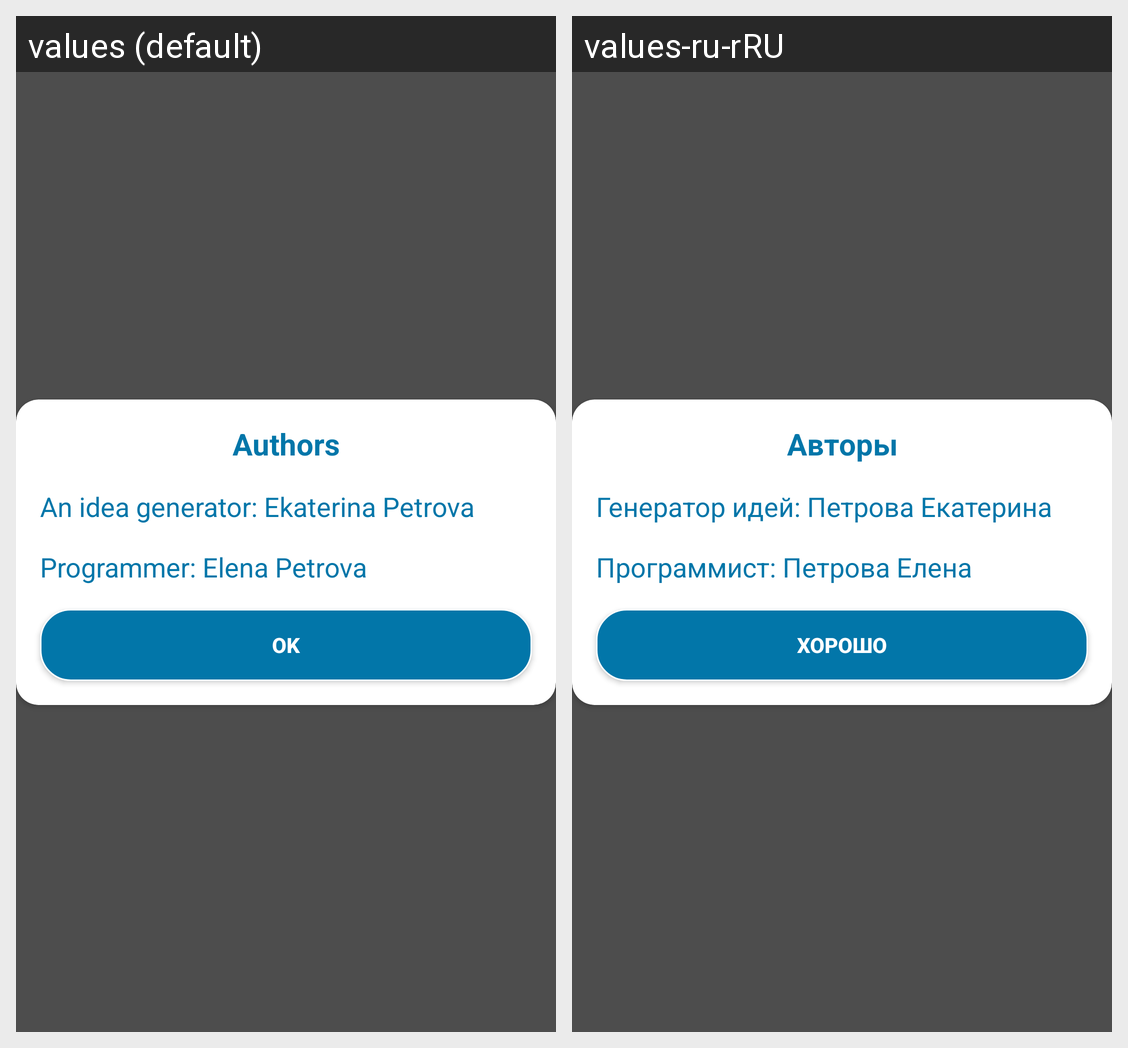

Locale-by-locale string values for the Android screen shown in this grid:
Android screen res/layout/dialog_authors.xml rendered under 2 locales, left to right: values (default), values-ru-rRU. Device: Nexus 5 (rendered at 1080×1920; each locale shown at half size, 540×960, under a caption strip naming it); theme Base.Theme.BlueNoActionBar.
Strings drawn on this screen, with the default value and each locale's value (text and hints the layout hard-codes, and strings that could not be matched under every locale, appear in the picture but are not listed):

authors
  values: Authors
  values-ru-rRU: Авторы

idea_generator
  values: An idea generator: Ekaterina Petrova
  values-ru-rRU: Генератор идей: Петрова Екатерина

programmer
  values: Programmer: Elena Petrova
  values-ru-rRU: Программист: Петрова Елена

ok
  values: OK
  values-ru-rRU: Хорошо
